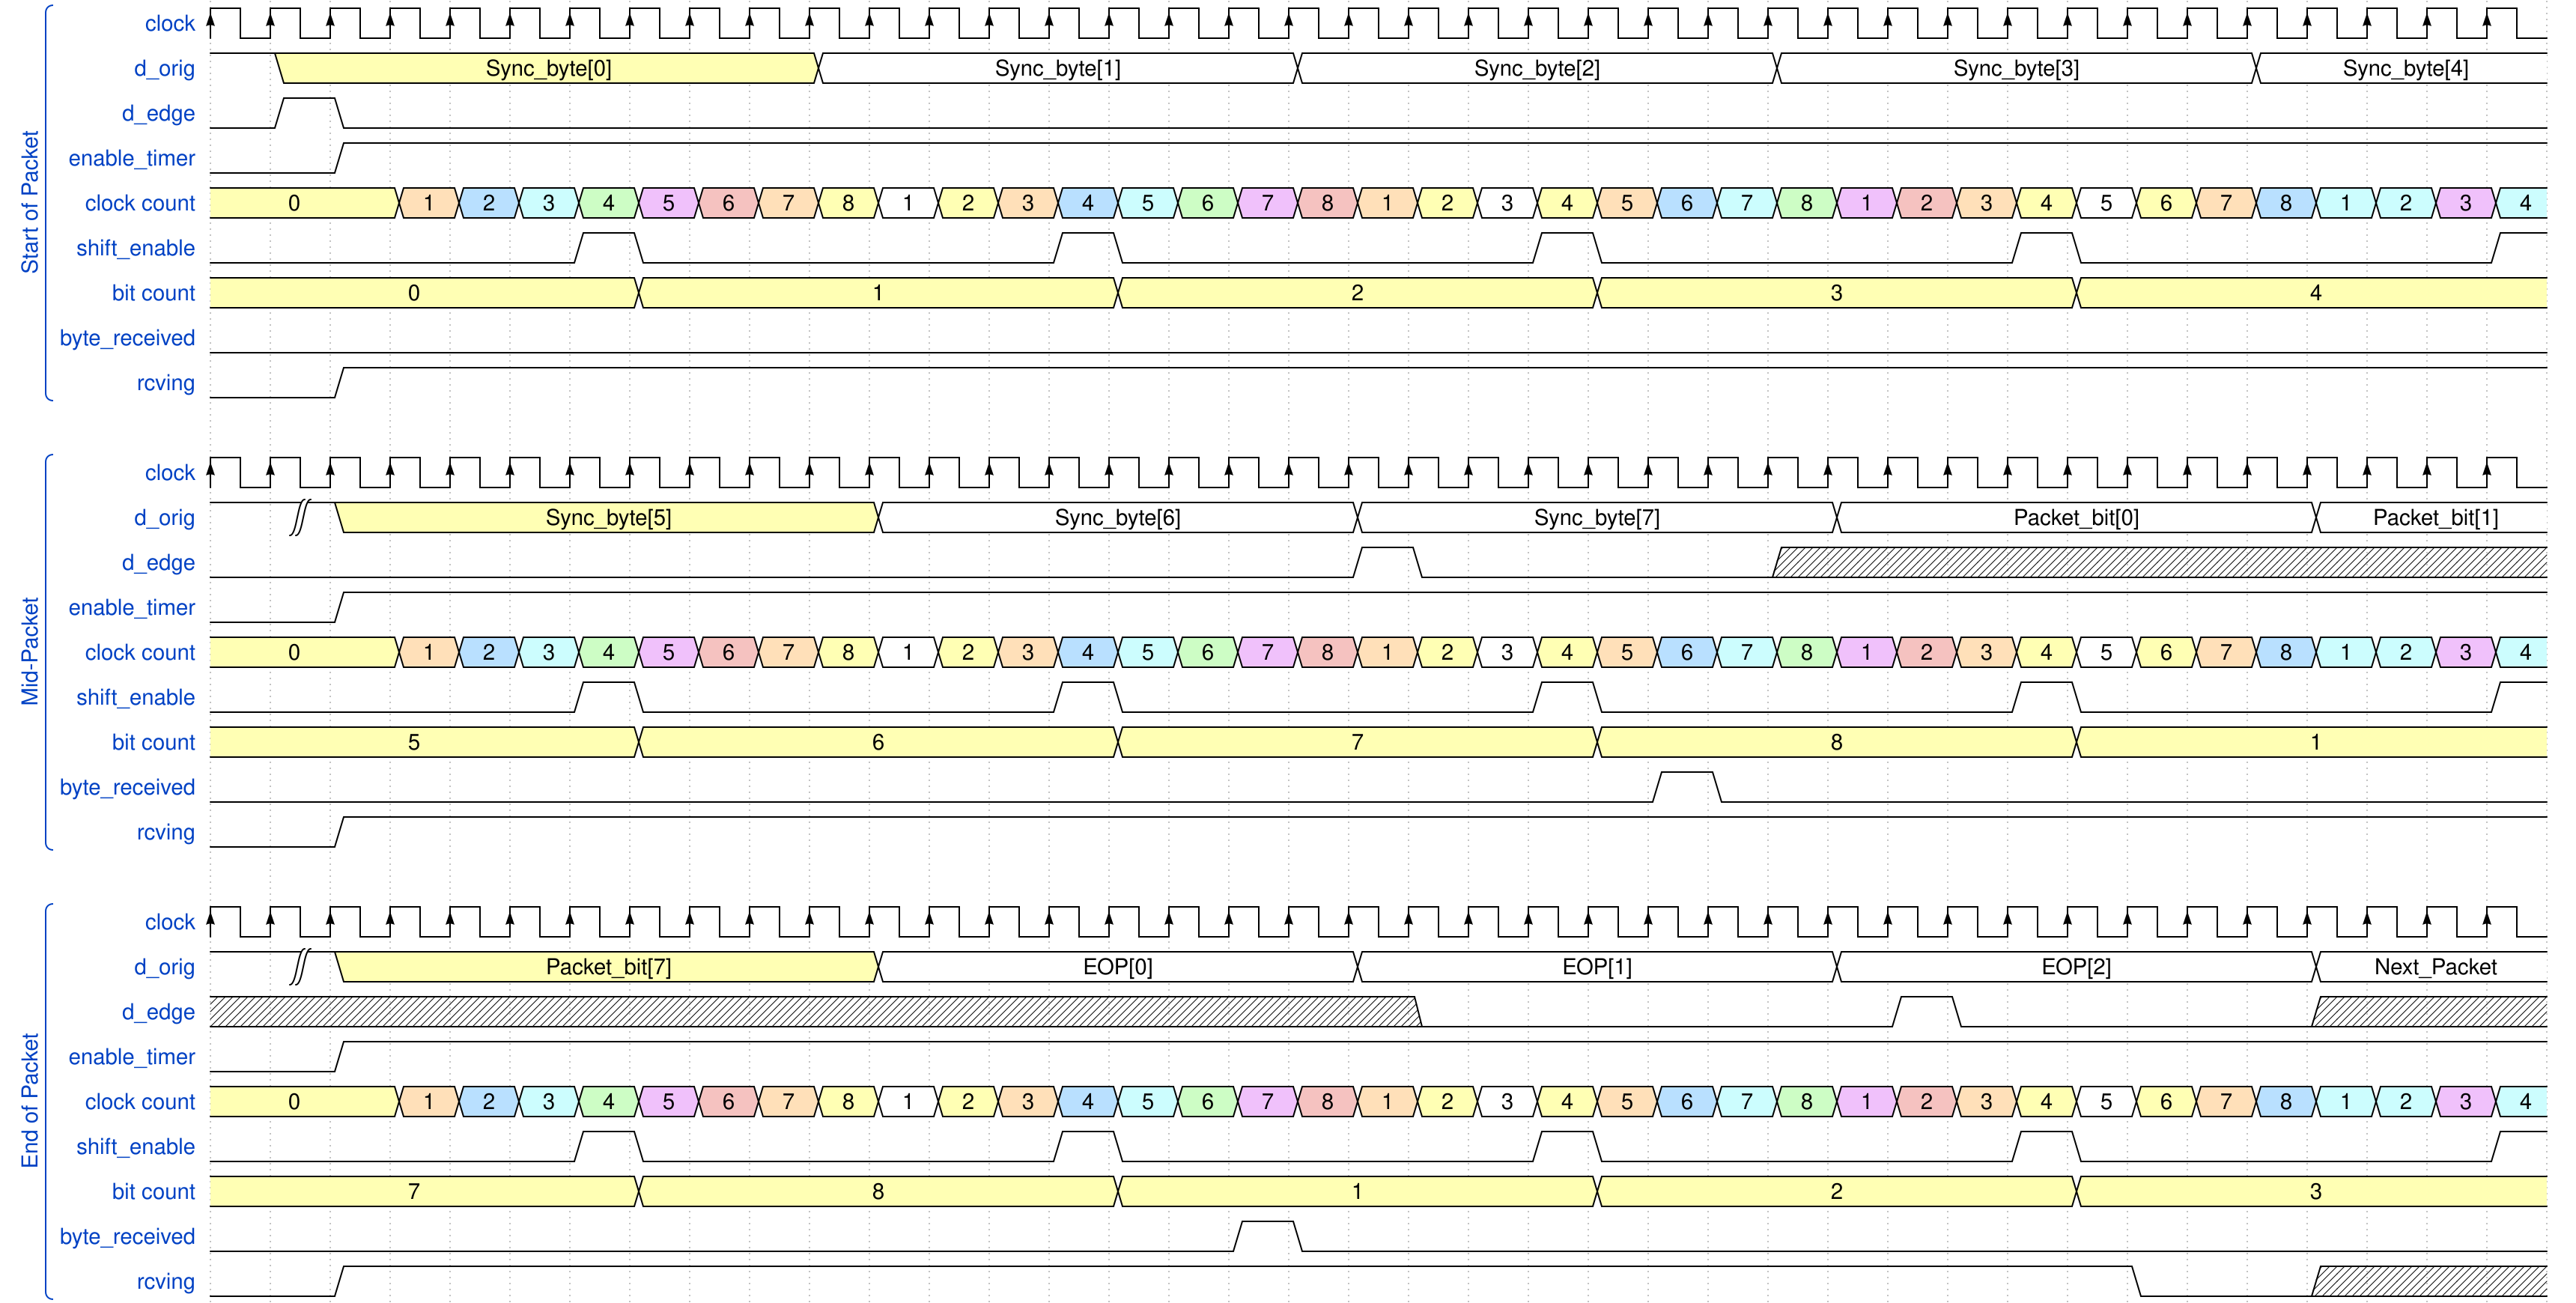

Write the WaveJSON whose rendering is this waveform diagram.

{ signal: [
  ['Start of Packet',
  {name: 'clock',		wave: 'P......................................'},
  {name: 'd_orig',	wave: '13........2.......2.......2.......2....', data:['Sync_byte[0]','Sync_byte[1]','Sync_byte[2]','Sync_byte[3]','Sync_byte[4]']},
  {name: 'd_edge',		wave: '010....................................'},
  {name: 'enable_timer',		wave: '0.1....................................'},
  {name: 'clock count',	wave: '3..456789432345678943234567894323456686', data:['0','1','2','3','4','5','6','7','8','1','2','3','4','5','6','7','8','1','2','3','4','5','6','7','8','1','2','3',"4","5",'6','7','8','1','2','3','4','5']},
  {name: 'shift_enable',		wave: '0.....10......10......10......10......1'},
  {name: 'bit count',	wave: '3......3.......3.......3.......3.......', data:['0','1','2','3',"4"]},
  {name: 'byte_received',		wave: '0......................................'},
  {name: 'rcving',		wave: '0.1....................................'}],
  {},
  ['Mid-Packet',
  {name: 'clock',		wave: 'P......................................'},
  {name: 'd_orig',	wave: '1|3........2.......2.......2.......2...', data:['Sync_byte[5]','Sync_byte[6]','Sync_byte[7]','Packet_bit[0]','Packet_bit[1]']},
  {name: 'd_edge',		wave: '0..................10.....x............'},
  {name: 'enable_timer',		wave: '0.1....................................'},
  {name: 'clock count',	wave: '3..456789432345678943234567894323456686', data:['0','1','2','3','4','5','6','7','8','1','2','3','4','5','6','7','8','1','2','3','4','5','6','7','8','1','2','3',"4","5",'6','7','8','1','2','3','4','5']},
  {name: 'shift_enable',		wave: '0.....10......10......10......10......1'},
  {name: 'bit count',	wave: '3......3.......3.......3.......3.......', data:['5','6','7','8',"1"]},
  {name: 'byte_received',		wave: '0.......................10.............'},
  {name: 'rcving',		wave: '0.1....................................'}],
  {},
  ['End of Packet',
  {name: 'clock',		wave: 'P......................................'},
  {name: 'd_orig',	wave: '1|3........2.......2.......2.......2...', data:['Packet_bit[7]','EOP[0]','EOP[1]','EOP[2]','Next_Packet']},
  {name: 'd_edge',		wave: 'x...................0.......10.....x...'},
  {name: 'enable_timer',		wave: '0.1....................................'},
  {name: 'clock count',	wave: '3..456789432345678943234567894323456686', data:['0','1','2','3','4','5','6','7','8','1','2','3','4','5','6','7','8','1','2','3','4','5','6','7','8','1','2','3',"4","5",'6','7','8','1','2','3','4','5']},
  {name: 'shift_enable',		wave: '0.....10......10......10......10......1'},
  {name: 'bit count',	wave: '3......3.......3.......3.......3.......', data:['7','8','1','2',"3"]},
  {name: 'byte_received',		wave: '0................10....................'},
  {name: 'rcving',		wave: '0.1.............................0..x...'}],
]}